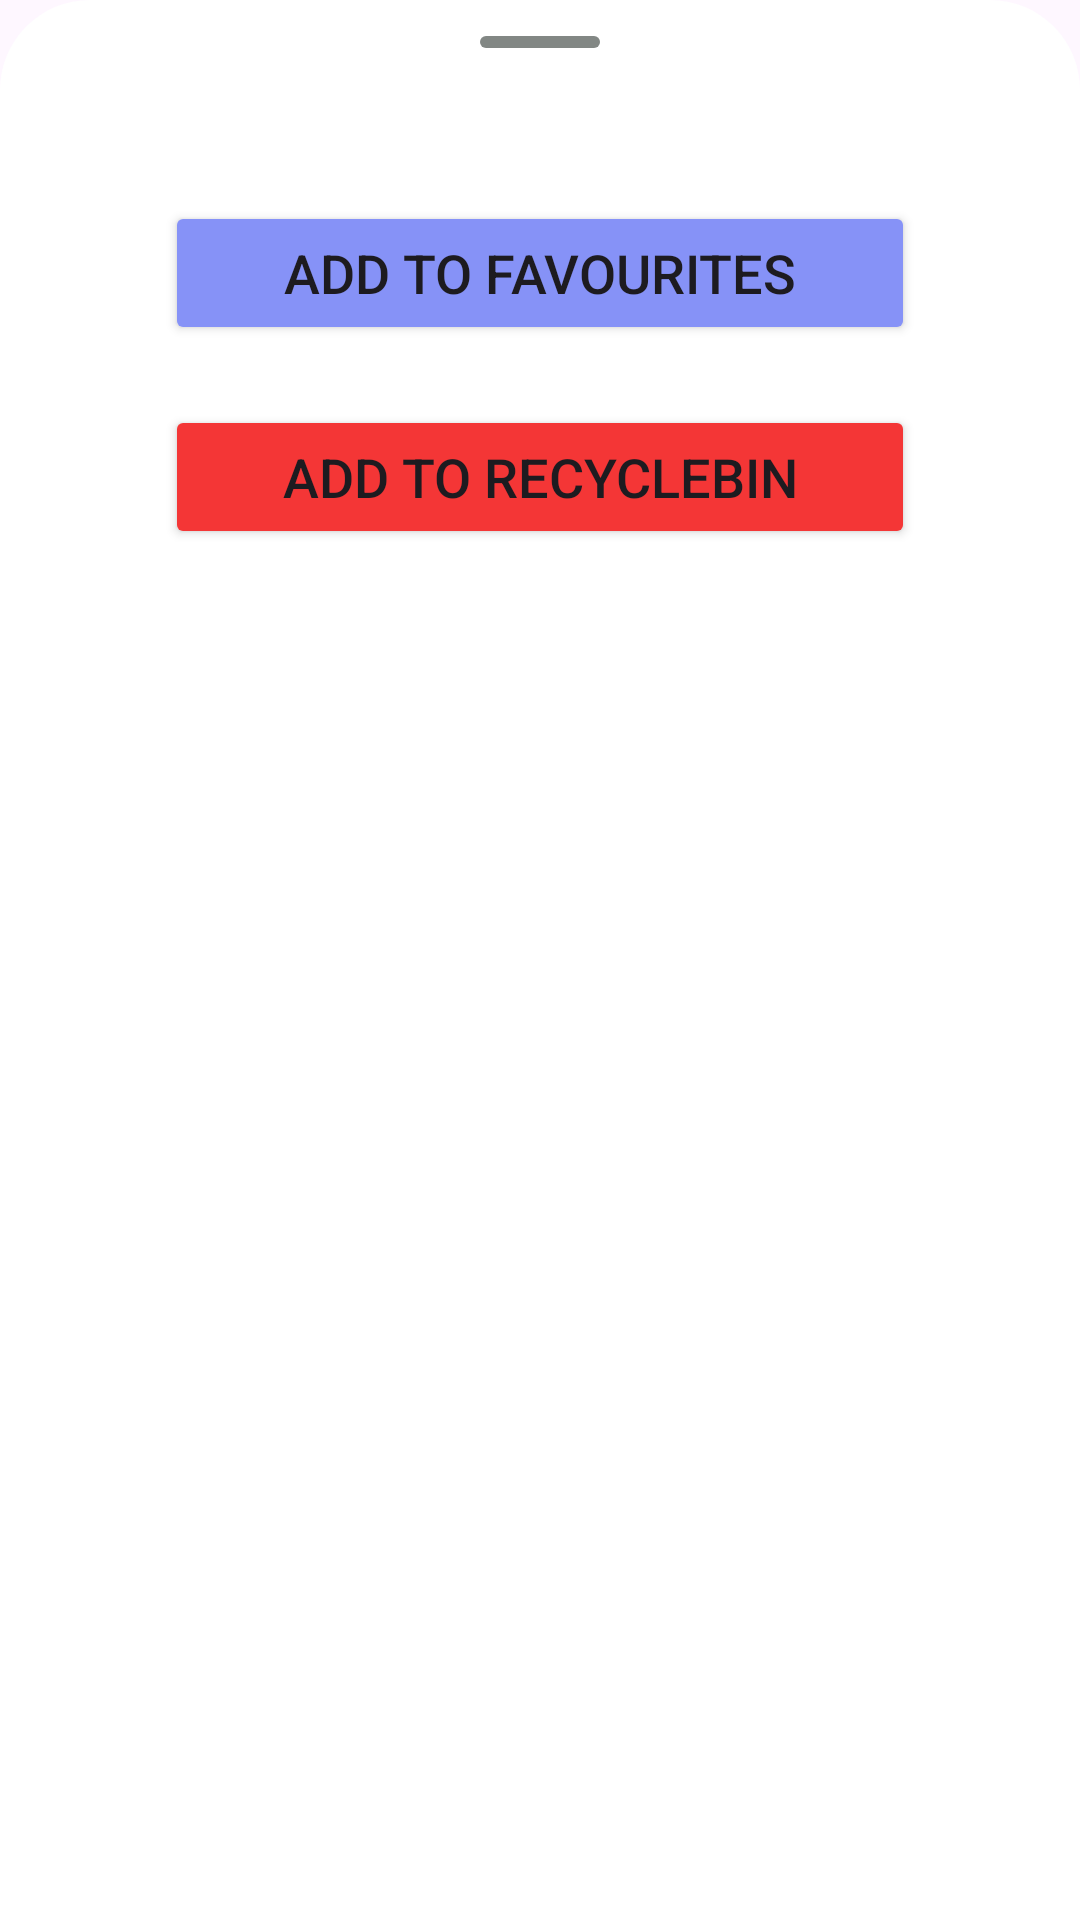

Reconstruct the res/layout file that produces this screen, plus the resources it refers to.
<!-- AndroidManifest.xml: application theme Theme.Notepad2 -->
<!-- res/layout/bottom_sheet_dlg_layout.xml -->
<?xml version="1.0" encoding="utf-8"?>
<LinearLayout xmlns:android="http://schemas.android.com/apk/res/android"
    android:layout_width="match_parent"
    xmlns:app="http://schemas.android.com/apk/res-auto"
    android:background="@drawable/dlg_background"
    android:orientation="vertical"

    android:layout_height="270dp">





        <com.google.android.material.divider.MaterialDivider
            android:background="@drawable/divider_bg"
            android:layout_marginTop="2dp"
            android:layout_width="40dp"
            android:layout_height="4dp"
            android:layout_gravity="center"
            android:backgroundTint="@color/dividerColor"
            app:dividerColor="@color/dividerColor"

            app:dividerInsetEnd="20dp"
            app:dividerInsetStart="20dp"
    />

    <TextView
        android:id="@+id/tvCrossAllNotes"
        android:layout_width="wrap_content"
        android:layout_height="wrap_content"
        android:layout_marginStart="8dp"
        app:drawableStartCompat="@drawable/cross"
        android:drawableTint="@color/black"
        android:layout_marginTop="2dp"
        />

    <Button
        android:id="@+id/btnFavDlg"
        android:layout_width="250dp"
        android:layout_height="wrap_content"
        android:text="Add To Favourites"
        android:textSize="18sp"
        android:layout_gravity="center"
        android:layout_marginTop="30dp"
        android:backgroundTint="@color/notepadColor"

        />


    <Button
        android:id="@+id/btnDeleteDlg"
        android:layout_width="250dp"
        android:layout_height="wrap_content"
        android:text="Add To RecycleBin"
        android:textSize="18sp"
        android:layout_gravity="center"
        android:layout_marginTop="20dp"
        android:layout_marginBottom="50dp"
        android:backgroundTint="@color/red"

        />



</LinearLayout>
<!-- resources referenced by this layout -->
<resources>
  <color name="black">#FF000000</color>
  <color name="dividerColor">#828784</color>
  <color name="notepadColor">#8692f7</color>
  <color name="red">#F43636</color>
  <!-- drawable divider_bg (drawable) -->
  <?xml version="1.0" encoding="utf-8"?>
  <shape xmlns:android="http://schemas.android.com/apk/res/android" android:shape="rectangle" android:tint="@color/dividerColor">
  
      <corners android:radius="70dp" />
      <stroke android:color="@color/darkGray" />
  </shape>
  <!-- drawable dlg_background (drawable) -->
  <?xml version="1.0" encoding="utf-8"?>
  <shape xmlns:android="http://schemas.android.com/apk/res/android">
  
  
      <solid android:color="@color/white"
          />
  
      <corners
          android:topLeftRadius="30dp"
          android:topRightRadius="30dp"
  
          />
  
  
      <padding android:left="10dp"
          android:right="10dp"
          android:top="10dp"
          android:bottom="10dp"
          />
  
     
  
  </shape>
  <style name="Theme.Notepad2" parent="Base.Theme.Notepad2" />
  <color name="darkGray">#616362</color>
  <color name="white">#FFFFFFFF</color>
  <style name="Base.Theme.Notepad2" parent="Theme.Material3.DayNight.NoActionBar">
          
          
      </style>
</resources>
